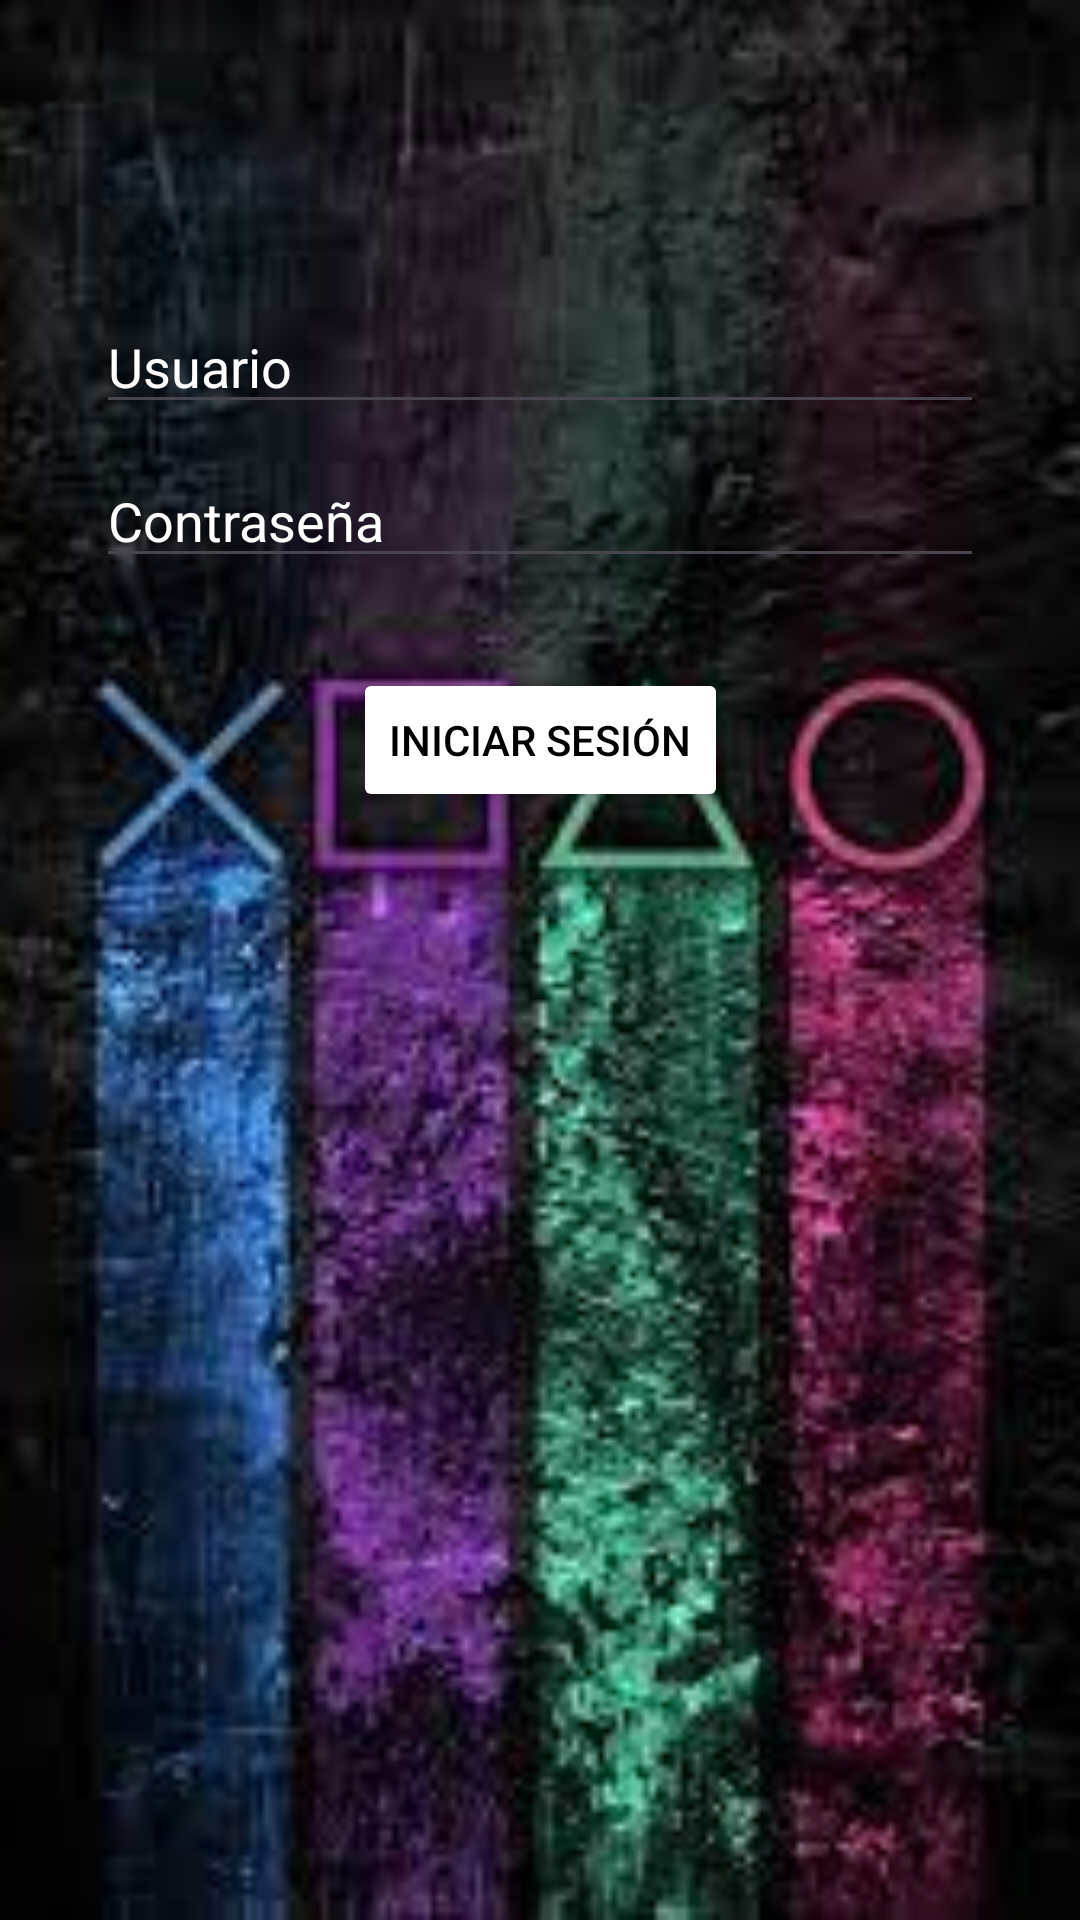

Reconstruct the res/layout file that produces this screen, plus the resources it refers to.
<!-- AndroidManifest.xml: application theme Theme.CalculaAreas -->
<!-- res/layout/activity_main2.xml -->
<?xml version="1.0" encoding="utf-8"?>
<androidx.constraintlayout.widget.ConstraintLayout xmlns:android="http://schemas.android.com/apk/res/android"
    xmlns:app="http://schemas.android.com/apk/res-auto"
    xmlns:tools="http://schemas.android.com/tools"
    android:layout_width="match_parent"
    android:layout_height="match_parent"
    android:background="@drawable/fonfo5"
    tools:context=".MainActivity">

    <EditText
        android:id="@+id/editTextUsuario"
        android:layout_width="0dp"
        android:layout_height="wrap_content"
        android:layout_marginStart="32dp"
        android:layout_marginTop="100dp"
        android:layout_marginEnd="32dp"
        android:hint="Usuario"
        android:textColor="@color/white"
        android:textColorHint="@color/white"

        app:layout_constraintEnd_toEndOf="parent"
        app:layout_constraintStart_toStartOf="parent"
        app:layout_constraintTop_toTopOf="parent" />

    <EditText
        android:id="@+id/editTextContraseña"
        android:layout_width="0dp"
        android:layout_height="wrap_content"
        android:layout_marginStart="32dp"
        android:layout_marginTop="10dp"
        android:layout_marginEnd="32dp"
        android:hint="Contraseña"
        android:textColor="@color/white"
        android:textColorHint="@color/white"
        android:inputType="textPassword"
        app:layout_constraintEnd_toEndOf="parent"
        app:layout_constraintStart_toStartOf="parent"
        app:layout_constraintTop_toBottomOf="@+id/editTextUsuario" />

    <Button
        android:id="@+id/buttonIniciarSesion"
        android:layout_width="wrap_content"
        android:layout_height="wrap_content"
        android:layout_marginTop="30dp"
        android:text="Iniciar Sesión"
        android:textColor="@color/black"
        android:textColorHint="@color/white"
        app:layout_constraintEnd_toEndOf="parent"
        app:layout_constraintStart_toStartOf="parent"
        app:layout_constraintTop_toBottomOf="@+id/editTextContraseña"
        android:backgroundTint="@color/white"/>

</androidx.constraintlayout.widget.ConstraintLayout>
<!-- resources referenced by this layout -->
<resources>
  <color name="black">#FF000000</color>
  <color name="white">#FFFFFFFF</color>
  <!-- drawable fonfo5: jpg bitmap (drawable, 9760 bytes) -->
  <style name="Theme.CalculaAreas" parent="Base.Theme.CalculaAreas" />
  <style name="Base.Theme.CalculaAreas" parent="Theme.Material3.DayNight.NoActionBar">
          
          
      </style>
</resources>
